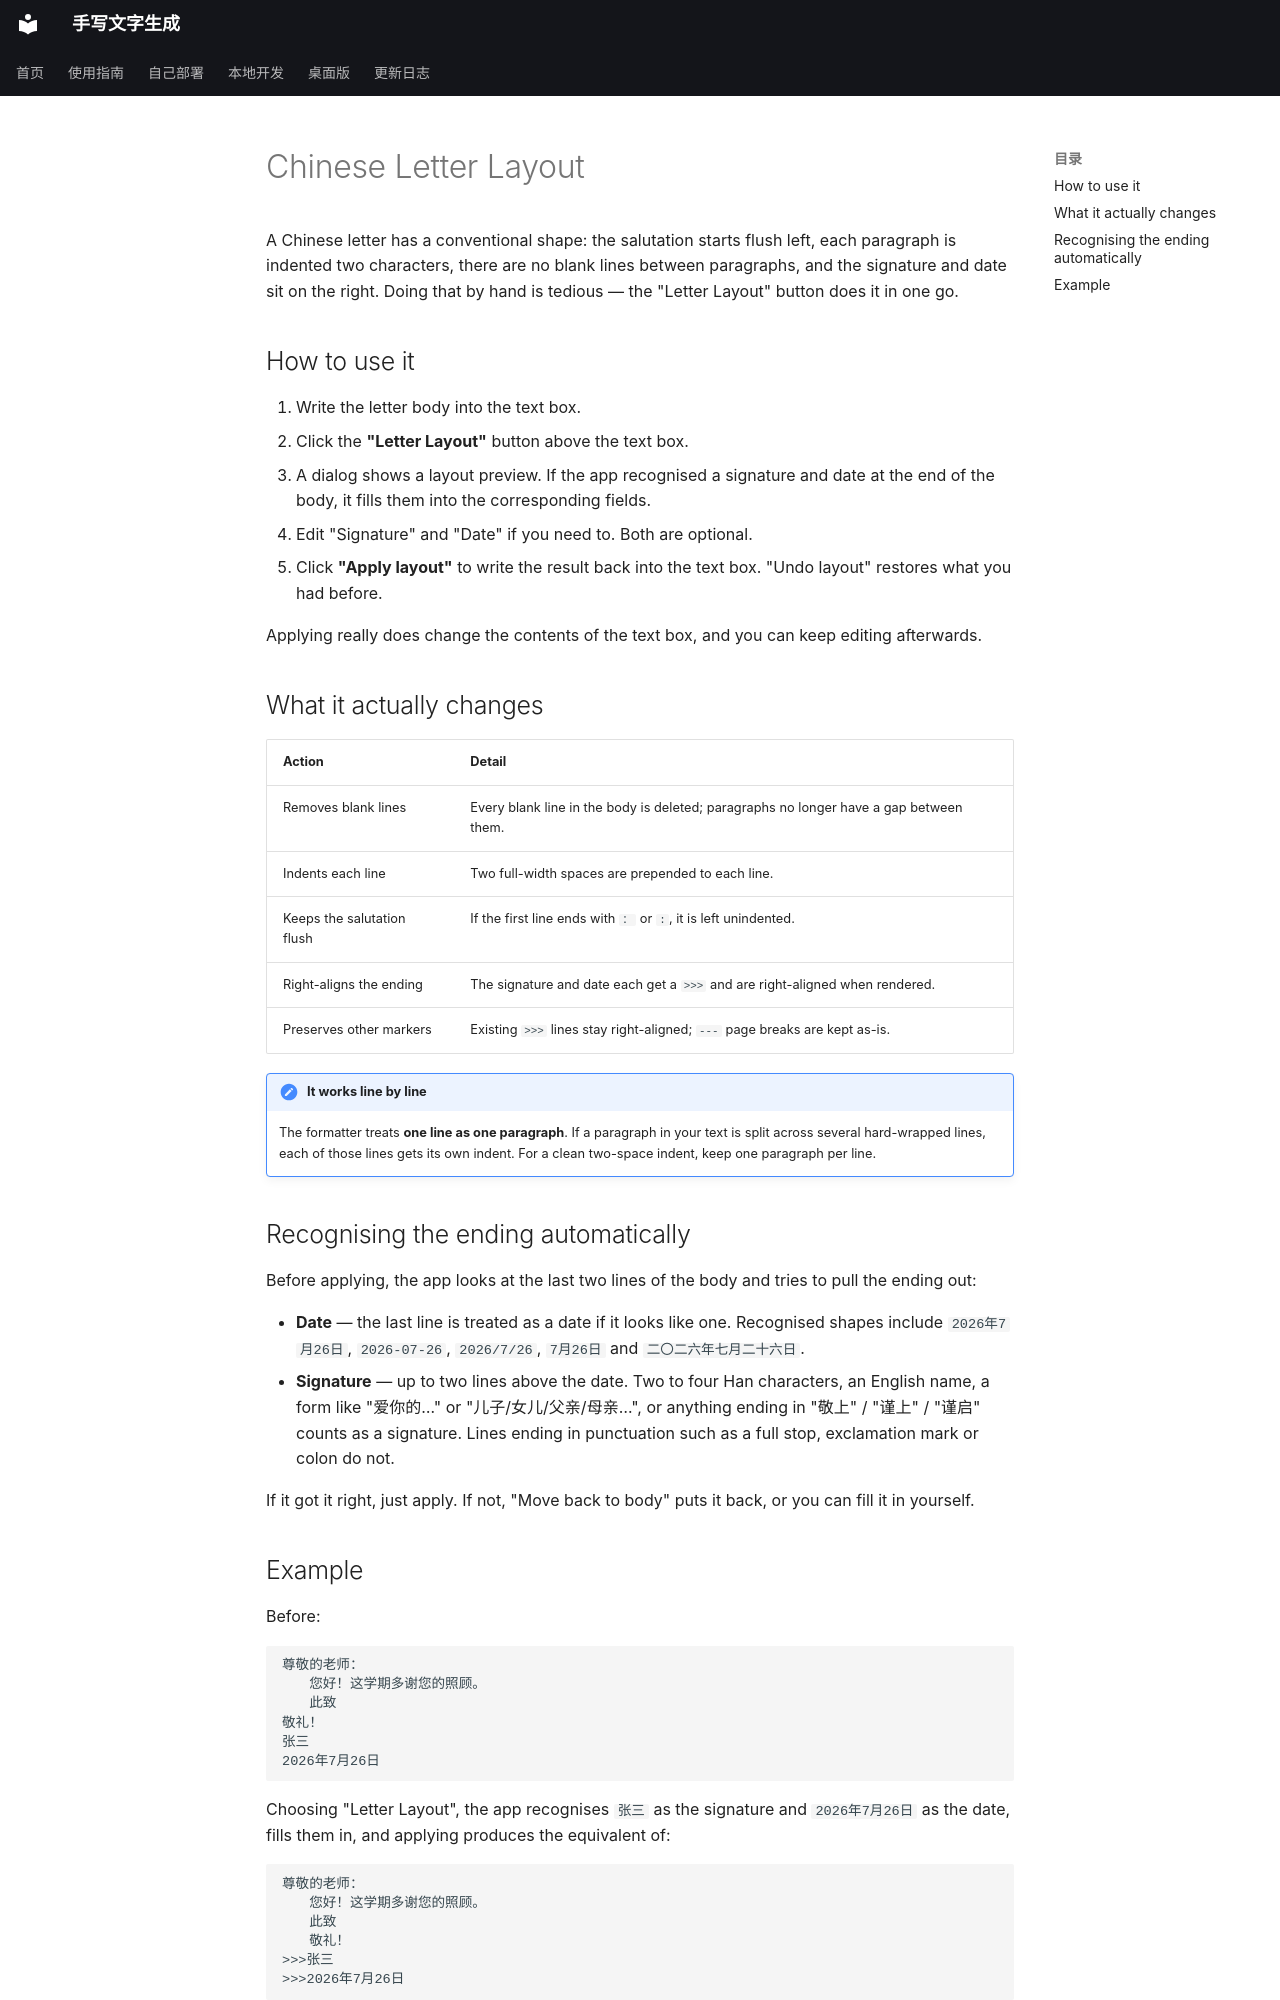

repository: 14790897/handwriting-web · page: en/guide/chinese-letter/index.html · generator: mkdocs

# Chinese Letter Layout

A Chinese letter has a conventional shape: the salutation starts flush left, each paragraph is
indented two characters, there are no blank lines between paragraphs, and the signature and date
sit on the right. Doing that by hand is tedious — the "Letter Layout" button does it in one go.

## How to use it

1. Write the letter body into the text box.
2. Click the **"Letter Layout"** button above the text box.
3. A dialog shows a layout preview. If the app recognised a signature and date at the end of the
   body, it fills them into the corresponding fields.
4. Edit "Signature" and "Date" if you need to. Both are optional.
5. Click **"Apply layout"** to write the result back into the text box. "Undo layout" restores
   what you had before.

Applying really does change the contents of the text box, and you can keep editing afterwards.

## What it actually changes

| Action | Detail |
|---|---|
| Removes blank lines | Every blank line in the body is deleted; paragraphs no longer have a gap between them. |
| Indents each line | Two full-width spaces are prepended to each line. |
| Keeps the salutation flush | If the first line ends with `：` or `:`, it is left unindented. |
| Right-aligns the ending | The signature and date each get a `>>>` and are right-aligned when rendered. |
| Preserves other markers | Existing `>>>` lines stay right-aligned; `---` page breaks are kept as-is. |

!!! note "It works line by line"
    The formatter treats **one line as one paragraph**. If a paragraph in your text is split across
    several hard-wrapped lines, each of those lines gets its own indent. For a clean two-space
    indent, keep one paragraph per line.

## Recognising the ending automatically

Before applying, the app looks at the last two lines of the body and tries to pull the ending out:

- **Date** — the last line is treated as a date if it looks like one. Recognised shapes include
  `2026年7月26日`, `2026-07-26`, `2026/7/26`, `7月26日` and `二〇二六年七月二十六日`.
- **Signature** — up to two lines above the date. Two to four Han characters, an English name,
  a form like "爱你的…" or "儿子/女儿/父亲/母亲…", or anything ending in "敬上" / "谨上" / "谨启"
  counts as a signature. Lines ending in punctuation such as a full stop, exclamation mark or
  colon do not.

If it got it right, just apply. If not, "Move back to body" puts it back, or you can fill it in yourself.
